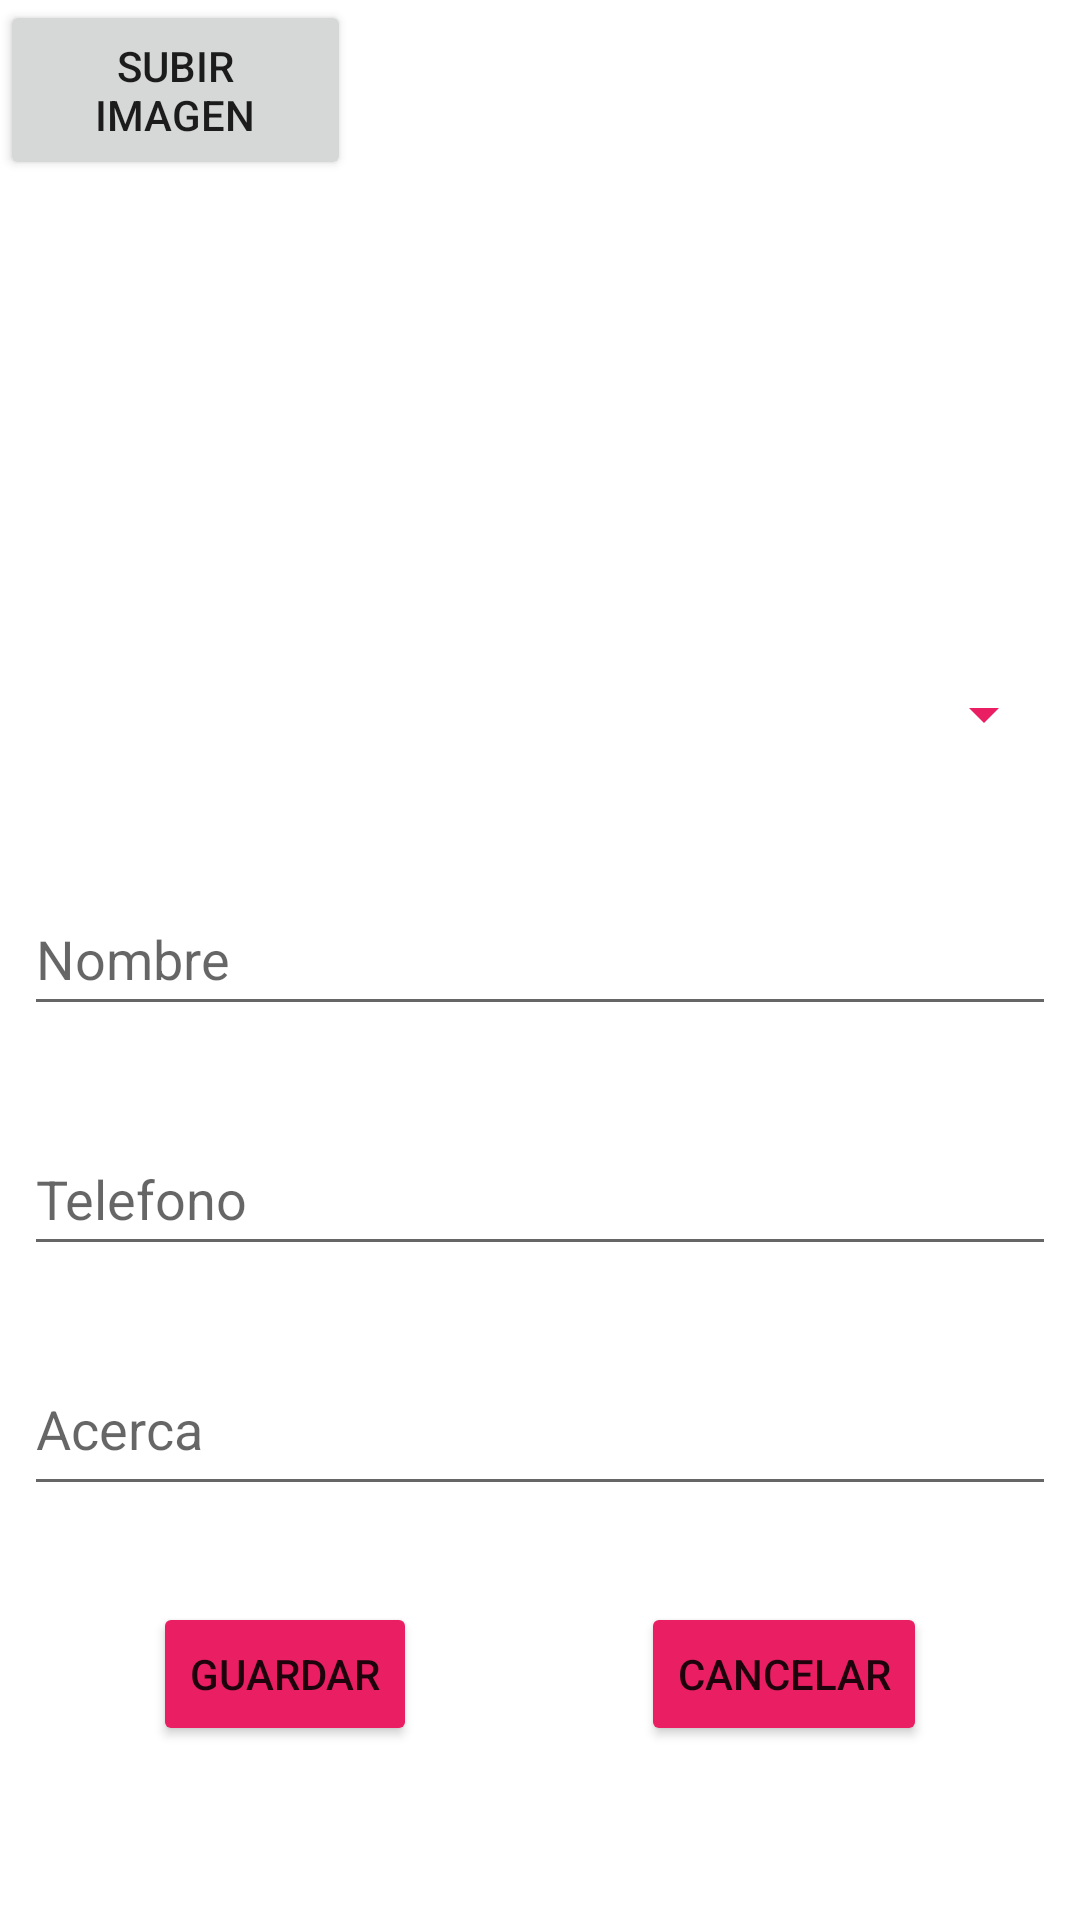

Write the Android layout XML for this screen, with the resource values it uses.
<!-- AndroidManifest.xml: application theme Theme.TL01Examen2902 -->
<!-- res/layout/activity_segunda.xml -->
<?xml version="1.0" encoding="utf-8"?>
<androidx.constraintlayout.widget.ConstraintLayout xmlns:android="http://schemas.android.com/apk/res/android"
    xmlns:app="http://schemas.android.com/apk/res-auto"
    xmlns:tools="http://schemas.android.com/tools"
    android:layout_width="match_parent"
    android:layout_height="match_parent"
    android:alpha="1"
    tools:context=".ActivitySegunda">

    <ImageView
        android:id="@+id/imgAvatar"
        android:layout_width="158dp"
        android:layout_height="158dp"
        android:layout_marginTop="24dp"
        android:contentDescription="Avatar"
        app:layout_constraintEnd_toEndOf="parent"
        app:layout_constraintHorizontal_bias="0.5"
        app:layout_constraintStart_toStartOf="parent"
        app:layout_constraintTop_toTopOf="parent"
        tools:srcCompat="@tools:sample/avatars" />

    <Spinner
        android:id="@+id/cmbPais"
        android:layout_width="0dp"
        android:layout_height="48dp"
        android:layout_marginStart="8dp"
        android:layout_marginTop="32dp"
        android:layout_marginEnd="8dp"
        android:backgroundTint="#E91E63"
        android:entries="@array/pais_array"
        app:layout_constraintEnd_toEndOf="parent"
        app:layout_constraintHorizontal_bias="0.5"
        app:layout_constraintStart_toStartOf="parent"
        app:layout_constraintTop_toBottomOf="@+id/imgAvatar" />

    <EditText
        android:id="@+id/txtAcerca"
        android:layout_width="0dp"
        android:layout_height="48dp"
        android:layout_marginStart="8dp"
        android:layout_marginTop="32dp"
        android:layout_marginEnd="8dp"
        android:ems="10"
        android:gravity="start|top"
        android:hint="Acerca"
        android:inputType="textMultiLine"
        app:layout_constraintEnd_toEndOf="parent"
        app:layout_constraintHorizontal_bias="0.504"
        app:layout_constraintStart_toStartOf="parent"
        app:layout_constraintTop_toBottomOf="@+id/txtTelefono" />

    <EditText
        android:id="@+id/txtTelefono"
        android:layout_width="0dp"
        android:layout_height="48dp"
        android:layout_marginStart="8dp"
        android:layout_marginTop="32dp"
        android:layout_marginEnd="8dp"
        android:ems="10"
        android:hint="Telefono"
        android:inputType="phone"
        app:layout_constraintEnd_toEndOf="parent"
        app:layout_constraintHorizontal_bias="0.504"
        app:layout_constraintStart_toStartOf="parent"
        app:layout_constraintTop_toBottomOf="@+id/txtNombre" />

    <Button
        android:id="@+id/btnGuardar"
        android:layout_width="wrap_content"
        android:layout_height="wrap_content"
        android:layout_marginTop="32dp"
        android:backgroundTint="#E91E63"
        android:text="@string/btnGuardar"
        app:layout_constraintEnd_toStartOf="@+id/btnCancelar"
        app:layout_constraintHorizontal_bias="0.5"
        app:layout_constraintStart_toStartOf="parent"
        app:layout_constraintTop_toBottomOf="@+id/txtAcerca" />

    <EditText
        android:id="@+id/txtNombre"
        android:layout_width="0dp"
        android:layout_height="48dp"
        android:layout_marginStart="8dp"
        android:layout_marginTop="32dp"
        android:layout_marginEnd="8dp"
        android:ems="10"
        android:hint="Nombre"
        android:inputType="textPersonName"
        app:layout_constraintEnd_toEndOf="parent"
        app:layout_constraintHorizontal_bias="0.504"
        app:layout_constraintStart_toStartOf="parent"
        app:layout_constraintTop_toBottomOf="@+id/cmbPais" />

    <androidx.constraintlayout.helper.widget.Flow
        android:id="@+id/flow"
        android:layout_width="wrap_content"
        android:layout_height="wrap_content"
        tools:ignore="MissingConstraints" />

    <Button
        android:id="@+id/btnCancelar"
        android:layout_width="wrap_content"
        android:layout_height="wrap_content"
        android:layout_marginStart="24dp"
        android:backgroundTint="#E91E63"
        android:text="@string/btnCancelar"
        app:layout_constraintBottom_toBottomOf="@+id/btnGuardar"
        app:layout_constraintEnd_toEndOf="parent"
        app:layout_constraintHorizontal_bias="0.5"
        app:layout_constraintStart_toEndOf="@+id/btnGuardar"
        app:layout_constraintTop_toTopOf="@+id/btnGuardar" />

    <EditText
        android:id="@+id/txtID"
        android:layout_width="93dp"
        android:layout_height="39dp"
        android:layout_marginTop="24dp"
        android:layout_marginEnd="20dp"
        android:alpha="0"
        android:clickable="false"
        android:ems="10"
        android:inputType="number"
        app:layout_constraintEnd_toStartOf="@+id/imgAvatar"
        app:layout_constraintHorizontal_bias="0.571"
        app:layout_constraintStart_toStartOf="parent"
        app:layout_constraintTop_toTopOf="parent" />

    <Button
        android:id="@+id/btnimagen"
        android:layout_width="117dp"
        android:layout_height="60dp"
        android:onClick="onclick"
        android:text="Subir imagen"
        tools:ignore="MissingConstraints"
        tools:layout_editor_absoluteY="74dp" />

</androidx.constraintlayout.widget.ConstraintLayout>
<!-- resources referenced by this layout -->
<resources>
  <string name="btnCancelar">Cancelar</string>
  <string name="btnGuardar">Guardar</string>
  <style name="Theme.TL01Examen2902" parent="Theme.MaterialComponents.DayNight.DarkActionBar">
          
          <item name="colorPrimary">@color/salmon</item>
          <item name="colorPrimaryVariant">@color/purple_500</item>
          <item name="colorOnPrimary">@color/white</item>
  
          
          <item name="colorSecondary">@color/salmon</item>
          <item name="colorSecondaryVariant">@color/purple_500</item>
          <item name="colorOnSecondary">@color/white</item>
          
          <item name="android:statusBarColor">?attr/colorPrimaryVariant</item>
          
          <item name="actionMenuTextColor">@color/white</item>
      </style>
  <color name="salmon">#E91E63</color>
  <color name="purple_500">#FF6200EE</color>
  <color name="white">#FFFFFFFF</color>
</resources>
